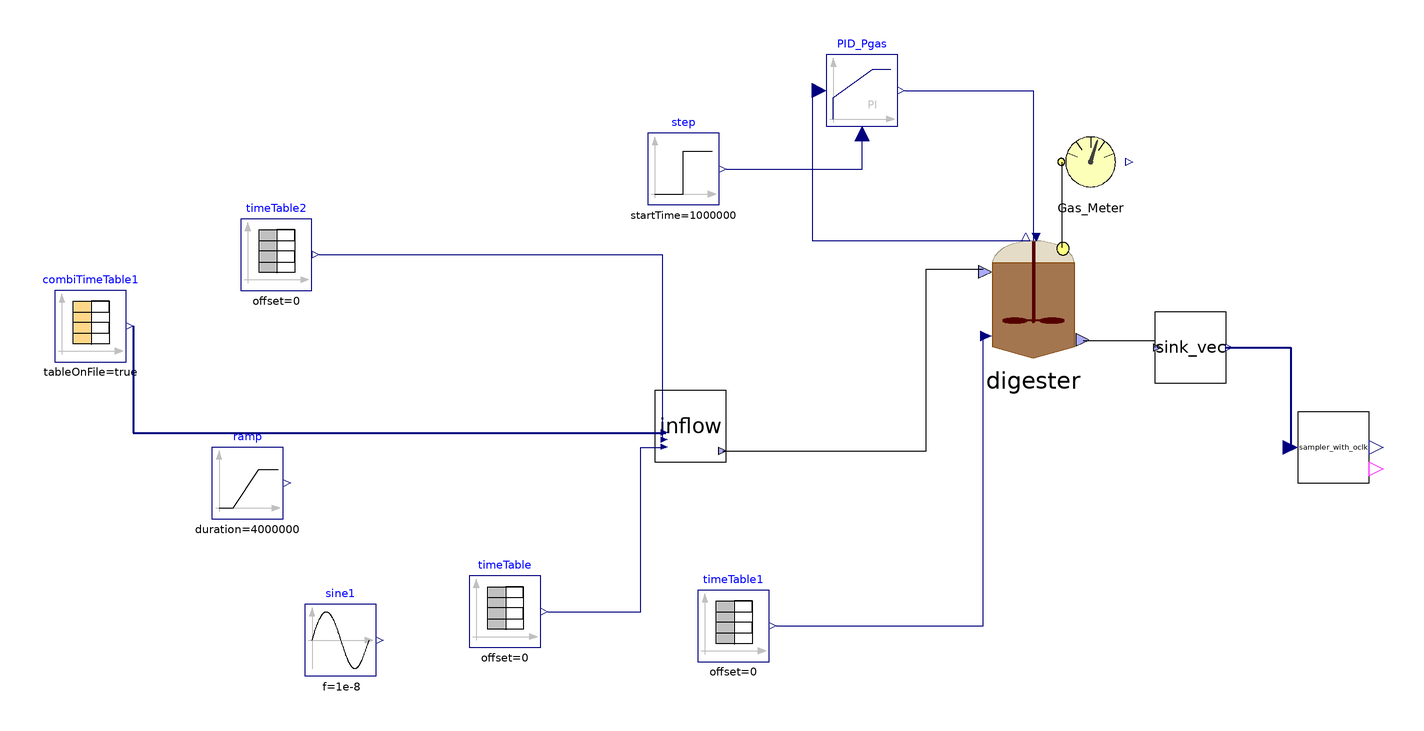

The component connection diagram of the Modelica model below, drawn from its own Placement and Line annotations.

model Flores
    parameter Integer nXin = 22;
    parameter Integer nW = 1;
    //Stream checked over Flores on 28/03/2023 and over S.Antonio
    //Matteo suggerisce di mettere solo realInput (no input) e poi tenere la porta fino al livello più alto (base, intermedio, alto)
    //Equazioni specificate nel modello di livello in cui attacchi la sorgente (CpombiTimeTable)
    //Puoi poi testare pezzi singoli anche intermedi attaccandoci a quel livello i tuoi input
    ADM1_P.BlockLibrary.Digester digester(I(fixed = false), S_aa(start = 0.0404762), S_ac(start = 0.0520021), S_acm(fixed = false), S_an(fixed = true, start = 0.0072), S_bu(start = 0.00836587), S_bum(fixed = false), S_ca(start = 0.000296306), S_cat(fixed = true, start = 0.00340943), S_ch4(start = 0.053897), S_co3(fixed = false), S_fa(start = 0.134095), S_gas_ch4(start = 1.52775), S_gas_co2(start = 0.0143493), S_gas_h2(start = 4.25722e-5), S_gas_nh3(start = 4.06451e-7), S_h(fixed = false), S_h2(start = 9.39812e-7), S_h2po4(fixed = false), S_hco3(fixed = false), S_hpo4(fixed = false), S_i(start = 0.0466531), S_ic(start = 0.0687574), S_in(start = 0.0752701), S_ip(start = 0.00753641), S_mg(start = 0.000203301), S_nh3(fixed = false), S_po4(fixed = false), S_pro(start = 0.0411581), S_prom(fixed = false), S_su(start = 0.0525503), S_va(start = 0.00625806), S_vam(fixed = false), V_gas = 300, X_aa(start = 0.449969), X_ac(start = 0.626662), X_acp(start = 0.00223456), X_c4(start = 0.196025), X_ccm(start = 1e-37), X_ch(start = {0, 1.46853, 0}), X_fa(start = 0.458134), X_h2(start = 0.302821), X_i(start = 12.332), X_li(start = 2.0589), X_p(start = 0.0786126), X_pr(start = {0, 2.14312}), X_pro(start = 0.0934595), X_stru(start = 0.0127967), X_su(start = 0.61859), ideality = false, k_dis = 1.2, multihyd = false, noXc = true, precipitation = true) annotation(
      Placement(visible = true, transformation(origin = {42, 14}, extent = {{-18, -18}, {18, 18}}, rotation = 0)));
    ADM1_P.BlockLibrary.Gas_Meter_stream Gas_Meter annotation(
      Placement(visible = true, transformation(origin = {58, 52}, extent = {{-10, -10}, {10, 10}}, rotation = 0)));
    Modelica.Blocks.Continuous.LimPID PID_Pgas(Nd = 10, Td = 0.1, Ti = 43000, controllerType = Modelica.Blocks.Types.SimpleController.PI, initType = Modelica.Blocks.Types.Init.InitialOutput, k = 73000, strict = false, xi_start = 1870.14, yMax = 10000, yMin = 0, y_start = 2805.2) annotation(
      Placement(visible = true, transformation(origin = {-6, 72}, extent = {{-10, -10}, {10, 10}}, rotation = 0)));
    Modelica.Blocks.Sources.TimeTable timeTable1(table = [0, 308.15; 732, 308.15], timeScale = 86400) annotation(
      Placement(visible = true, transformation(origin = {-42, -78}, extent = {{-10, -10}, {10, 10}}, rotation = 0)));
    Modelica.Blocks.Sources.TimeTable timeTable(table = [0, 315.15; 732, 315.15], timeScale = 86400) annotation(
      Placement(visible = true, transformation(origin = {-106, -74}, extent = {{-10, -10}, {10, 10}}, rotation = 0)));
    BlockLibrary.Sink_vec sink_vec(f_ch_xc = 0.3, f_li_xc = 0.05, f_pr_xc = 0.25, f_xi_xc = 0.3, nW = nW) annotation(
      Placement(visible = true, transformation(origin = {86, 0}, extent = {{-10, -10}, {10, 10}}, rotation = 0)));
    ADM1_P.BlockLibrary.Feed_Source_Direct inflow(aa = 0.008, ac = 0.027, an = 0.0072, bu = 0.002, ca = 0.007, cat = 0.0034, ch4 = 0.00001, fa = 0, h2 = 0.00000001, inputpH = false, mg = 0.013, ortop = 713, ph = 7.2, pro = 0.01, si = 0.027, steady = true, su = 0.016, tan = 700, tic = 384, va = 0.002, xch = 9.082, xi = 12.332, xli = 12.768, xpr = 9.543) annotation(
      Placement(visible = true, transformation(origin = {-54, -22}, extent = {{-10, -10}, {10, 10}}, rotation = 0)));
    Modelica.Blocks.Sources.CombiTimeTable combiTimeTable1(columns = integer({2, 3, 4, 5, 6, 7, 8, 9, 10, 11, 12, 13, 14, 15, 16, 17, 18, 19, 20, 21, 22, 23, 24, 25, 26, 27, 28, 29, 30, 31, 32}), extrapolation = Modelica.Blocks.Types.Extrapolation.NoExtrapolation, fileName = LibraryPath + "/Input_Flores.txt", smoothness = Modelica.Blocks.Types.Smoothness.ConstantSegments, startTime = 0, table = [0, 0; 1, 1; 2, 4], tableName = "Input_Flores", tableOnFile = true, timeEvents = Modelica.Blocks.Types.TimeEvents.Always, timeScale = 86400, verboseExtrapolation = true, verboseRead = true) annotation(
      Placement(visible = true, transformation(origin = {-222, 6}, extent = {{-10, -10}, {10, 10}}, rotation = 0)));
    Modelica.Blocks.Sources.TimeTable timeTable2(table = [0, 190; 732, 190], timeScale = 86400) annotation(
      Placement(visible = true, transformation(origin = {-170, 26}, extent = {{-10, -10}, {10, 10}}, rotation = 0)));
    Modelica.Blocks.Sources.Sine sine1(amplitude = 0, f = 1e-8, offset = 190, startTime = 1000000) annotation(
      Placement(visible = true, transformation(origin = {-152, -82}, extent = {{-10, -10}, {10, 10}}, rotation = 0)));
    Modelica.Blocks.Sources.Step step(height = 0, offset = 1.035, startTime(displayUnit = "Ms") = 1000000) annotation(
      Placement(visible = true, transformation(origin = {-56, 50}, extent = {{-10, -10}, {10, 10}}, rotation = 0)));
    Modelica.Blocks.Sources.Ramp ramp(duration = 4000000, height = -189.9, offset = 190, startTime = 1000000) annotation(
      Placement(visible = true, transformation(origin = {-178, -38}, extent = {{-10, -10}, {10, 10}}, rotation = 0)));
    Calibration.sampler_with_oclk sampler_with_oclk(Ts(displayUnit = "Ms") = 2000000, n = 4) annotation(
      Placement(visible = true, transformation(origin = {126, -28}, extent = {{-10, -10}, {10, 10}}, rotation = 0)));
  equation
//  Feed1.y[1] = feed1.Flow_in;
//  Feed1.y[2] = feed1.Xi_in;
//  Feed1.y[3] = feed1.Xh2_in;
//  Feed2.y[1] = feed2.Flow_in;
//  Feed2.y[2] = feed2.Xi_in;
//  Feed2.y[3] = feed2.Xh2_in;
//
//  pH_batch_.Q = sludge_Discharge_stream.Digestate_In.Q;
//  pH_batch_.S_ip = pH_batch_.In[2];
//  pH_batch_.S_ic = pH_batch_.In[3];
//  pH_batch_.S_in = pH_batch_.In[4];
//  pH_batch_.S_va = pH_batch_.In[5];
//  pH_batch_.S_bu = pH_batch_.In[6];
//  pH_batch_.S_pro = pH_batch_.In[7];
//  pH_batch_.S_ac = pH_batch_.In[8];
//  pH_batch_.S_cat = pH_batch_.In[9];
//  pH_batch_.S_an = pH_batch_.In[10];
//  pH_batch_.S_ca = pH_batch_.In[11];
//  pH_batch_.S_mg = pH_batch_.In[12];
//
    connect(digester.Biogas_Out, Gas_Meter.Biogas_In) annotation(
      Line(points = {{50, 28}, {50, 52}}));
    connect(PID_Pgas.y, digester.u) annotation(
      Line(points = {{6, 72}, {42, 72}, {42, 30}}, color = {0, 0, 127}));
    connect(PID_Pgas.u_s, digester.P_gas) annotation(
      Line(points = {{-18, 72}, {-20, 72}, {-20, 30}, {40, 30}}, color = {0, 0, 127}));
    connect(timeTable1.y, digester.T_op) annotation(
      Line(points = {{-30, -78}, {28, -78}, {28, 4}}, color = {0, 0, 127}));
    connect(timeTable.y, inflow.T_op) annotation(
      Line(points = {{-94, -74}, {-68, -74}, {-68, -28}, {-61, -28}}, color = {0, 0, 127}));
    connect(inflow.outlet, digester.inlet) annotation(
      Line(points = {{-45, -29}, {12, -29}, {12, 22}, {28, 22}}));
    connect(digester.outlet, sink_vec.inlet) annotation(
      Line(points = {{56, 2}, {76, 2}, {76, 0}}));
    connect(combiTimeTable1.y, inflow.inlet) annotation(
      Line(points = {{-210, 6}, {-210, -24}, {-61, -24}}, color = {0, 0, 127}, thickness = 0.5));
    connect(step.y, PID_Pgas.u_m) annotation(
      Line(points = {{-44, 50}, {-6, 50}, {-6, 60}}, color = {0, 0, 127}));
    connect(timeTable2.y, inflow.Q) annotation(
      Line(points = {{-158, 26}, {-62, 26}, {-62, -26}}, color = {0, 0, 127}));
    connect(sink_vec.y[1:end], sampler_with_oclk.u[1:end]) annotation(
      Line(points = {{96, 0}, {114, 0}, {114, -28}}, color = {0, 0, 127}, thickness = 0.5));
    annotation(
      experiment(StartTime = 0, StopTime = 6.32448e+07, Tolerance = 1e-06, Interval = 3600),
      __OpenModelica_commandLineOptions = "--matchingAlgorithm=PFPlusExt --indexReductionMethod=dynamicStateSelection -d=initialization,NLSanalyticJacobian --std=latest -d=dumpLoops",
      __OpenModelica_simulationFlags(lv = "LOG_NLS_HOMOTOPY,LOG_NLS_NEWTON_DIAG,LOG_STATS", s = "dassl", variableFilter = ".*"),
      Diagram);
  end Flores;